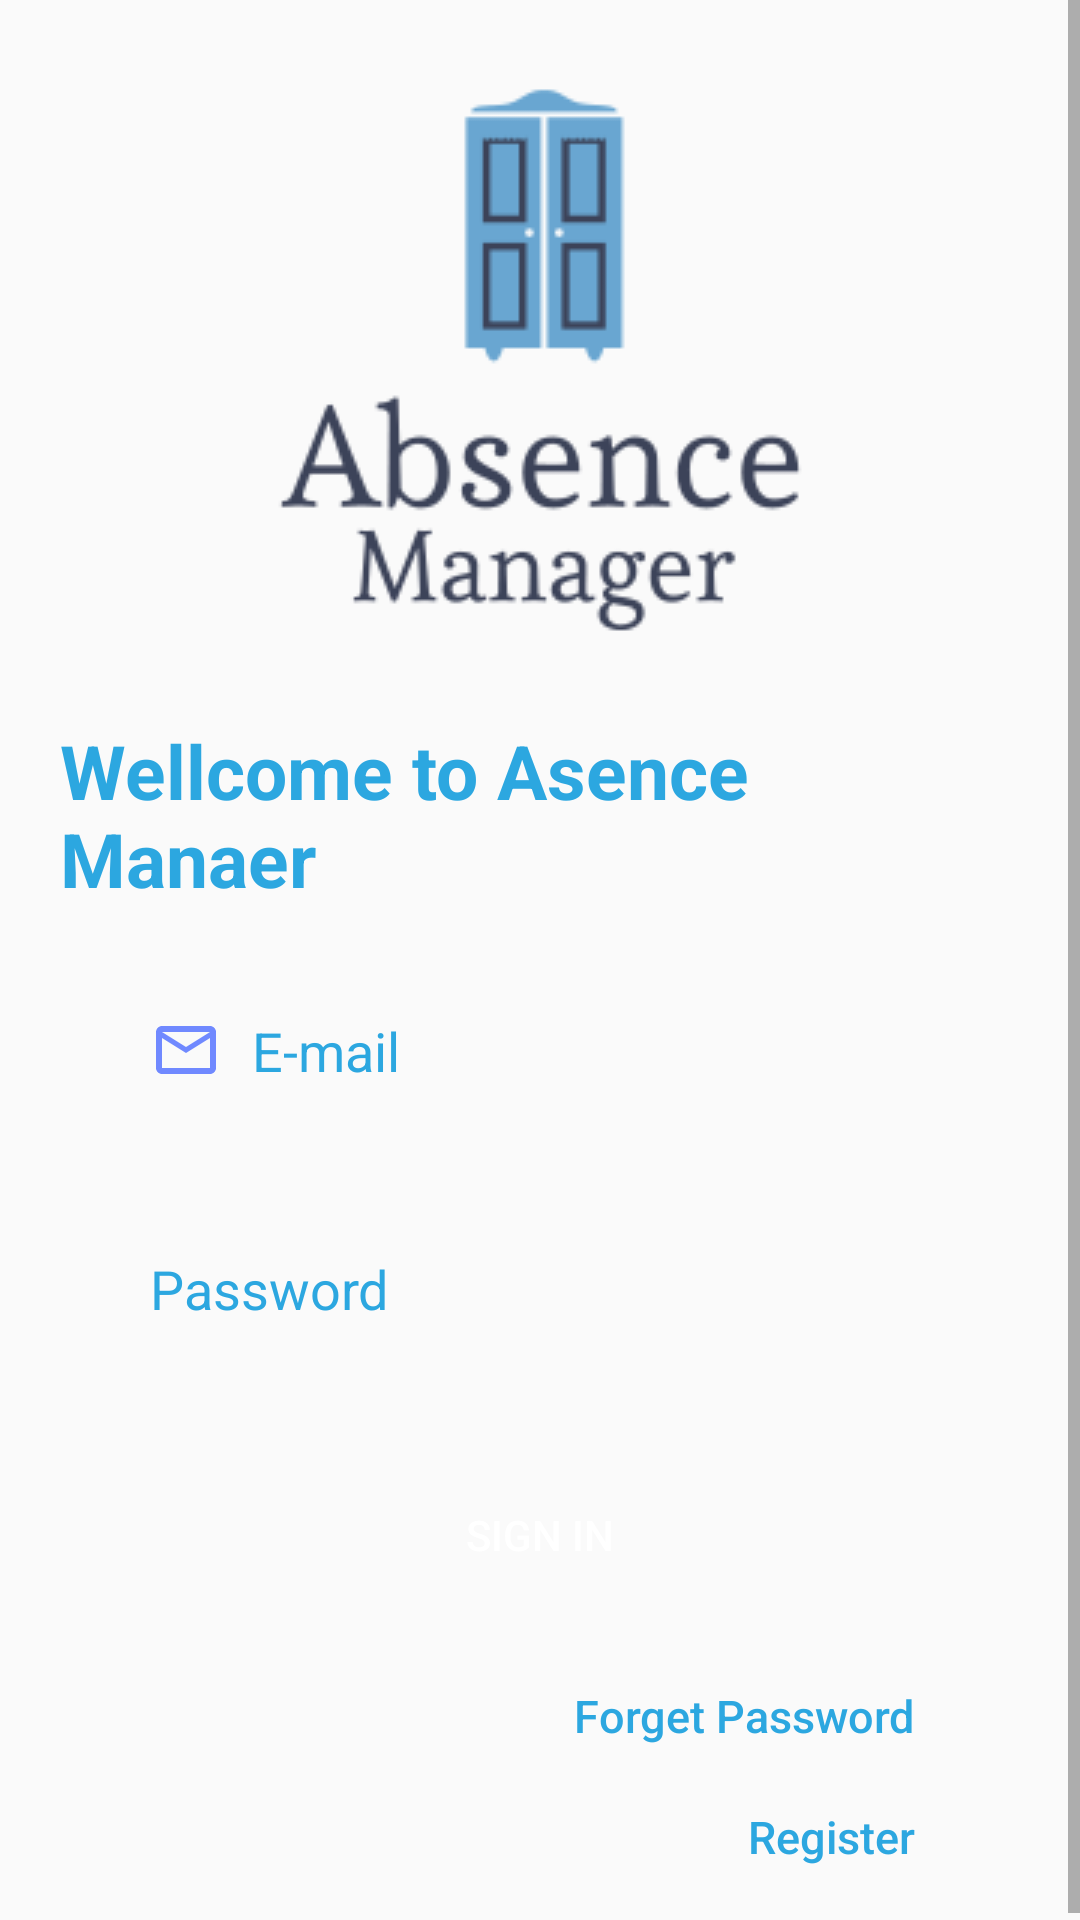

Write the Android layout XML for this screen, with the resource values it uses.
<!-- AndroidManifest.xml: application theme AppTheme -->
<!-- res/layout/activity_log_in.xml -->
<?xml version="1.0" encoding="utf-8"?>
<ScrollView
    xmlns:android="http://schemas.android.com/apk/res/android"
    xmlns:app="http://schemas.android.com/apk/res-auto"
    android:layout_width="match_parent"
    android:layout_height="wrap_content"
    xmlns:tools="http://schemas.android.com/tools"
    tools:context=".LogIn">
<LinearLayout
    android:layout_width="match_parent"
    android:layout_height="match_parent">

    <LinearLayout
        android:layout_width="match_parent"
        android:layout_height="match_parent"
        android:layout_margin="20dp"
        android:orientation="vertical"
        android:layout_gravity="center"
        >
        <ImageView
            android:layout_width="200dp"
            android:layout_height="200dp"
            android:src="@drawable/logo"
            android:layout_gravity="center"
            />
        <TextView
            android:layout_width="wrap_content"
            android:layout_height="wrap_content"
            android:text="Wellcome to Asence Manaer"
            android:textColor="#2CA7E0"
            android:textStyle="bold"
            android:layout_gravity="center"
            android:layout_marginTop="20dp"
            android:textSize="25dp"
            />

        <EditText
            android:id="@+id/prof_mail"
            android:layout_width="300dp"
            android:layout_height="wrap_content"
            android:inputType="textEmailAddress"
            android:hint="E-mail"
            android:textColorHint="#2CA7E0"
            android:layout_gravity="center"
            android:drawableLeft="@drawable/ic_mail"
            android:drawablePadding="10dp"
            android:layout_marginTop="15dp"
            android:background="@drawable/edit"
            android:padding="20dp"
            />
        <EditText
            android:id="@+id/prof_passwd"
            android:layout_width="300dp"
            android:layout_height="wrap_content"
            android:inputType="textPassword"
            android:hint="Password"
            android:textColorHint="#2CA7E0"
            android:layout_gravity="center"
            android:drawablePadding="10dp"
            android:layout_marginTop="15dp"
            android:background="@drawable/edit"
            android:padding="20dp"
            />
        <Button
            android:id="@+id/LogIn"
            android:layout_width="300dp"
            android:layout_height="60dp"
            android:layout_gravity="center"
            android:text="Sign In"
            android:textColor="#fff"
            android:layout_marginTop="20dp"
            android:background="@drawable/button" />
        <TextView
            android:layout_width="wrap_content"
            android:layout_height="wrap_content"
            android:text="Forget Password"
            android:textColor="#2CA7E0"
            android:fontFamily="sans-serif-medium"
            android:layout_gravity="right"
            android:layout_marginTop="20dp"
            android:textSize="15dp"
            android:layout_marginRight="35dp"
            android:onClick="signUp"/>
        <TextView
            android:layout_width="wrap_content"
            android:layout_height="wrap_content"
            android:text="Register"
            android:textColor="#2CA7E0"
            android:fontFamily="sans-serif-medium"
            android:layout_gravity="right"
            android:layout_marginTop="20dp"
            android:textSize="15dp"
            android:layout_marginRight="35dp"
            android:onClick="signUp"/>

    </LinearLayout>

</LinearLayout>
</ScrollView>
<!-- resources referenced by this layout -->
<resources>
  <!-- drawable ic_mail (drawable) -->
  <vector android:height="24dp" android:tint="#7089FF"
      android:viewportHeight="24" android:viewportWidth="24"
      android:width="24dp" xmlns:android="http://schemas.android.com/apk/res/android">
      <path android:fillColor="@android:color/white" android:pathData="M20,4L4,4c-1.1,0 -1.99,0.9 -1.99,2L2,18c0,1.1 0.9,2 2,2h16c1.1,0 2,-0.9 2,-2L22,6c0,-1.1 -0.9,-2 -2,-2zM20,18L4,18L4,8l8,5 8,-5v10zM12,11L4,6h16l-8,5z"/>
  </vector>
  <!-- drawable logo: png bitmap (drawable, 8911 bytes) -->
  <style name="AppTheme" parent="Theme.AppCompat.Light.DarkActionBar">
          
          <item name="colorPrimary">@color/colorPrimary</item>
          <item name="colorPrimaryDark">@color/colorPrimaryDark</item>
          <item name="colorAccent">@color/colorAccent</item>
      </style>
  <color name="colorPrimary">#00e5ff</color>
  <color name="colorPrimaryDark">#00b2cc</color>
  <color name="colorAccent">#00e5ff</color>
</resources>
